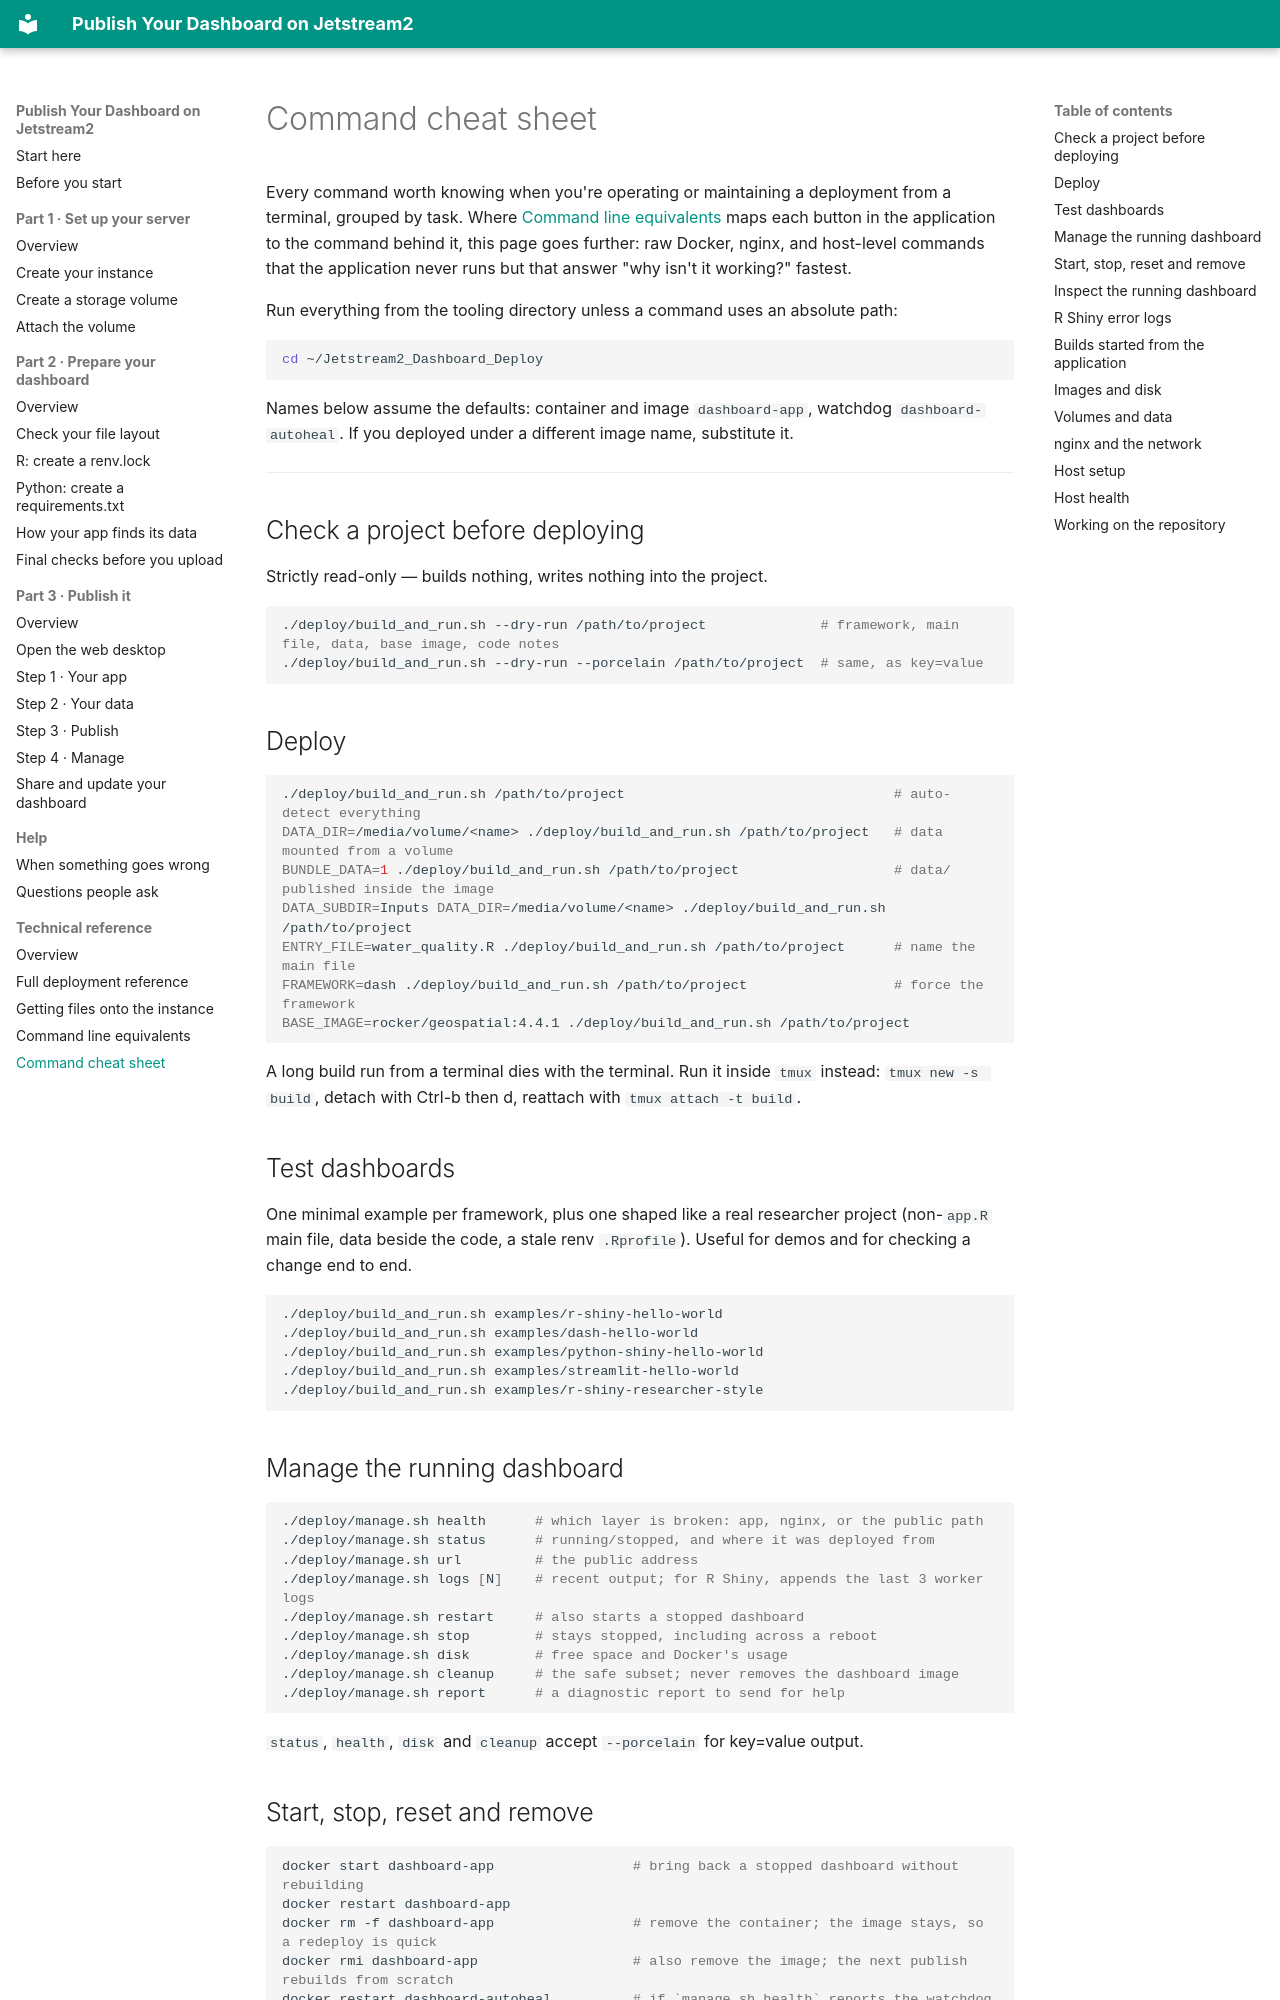

repository: stephenconklin/Jetstream2_Dashboard_Deploy · page: reference/command-cheatsheet/index.html · generator: mkdocs

# Command cheat sheet

Every command worth knowing when you're operating or maintaining a deployment
from a terminal, grouped by task. Where
[Command line equivalents](command-line.md) maps each button in the
application to the command behind it, this page goes further: raw Docker,
nginx, and host-level commands that the application never runs but that
answer "why isn't it working?" fastest.

Run everything from the tooling directory unless a command uses an absolute
path:

```bash
cd ~/Jetstream2_Dashboard_Deploy
```

Names below assume the defaults: container and image `dashboard-app`, watchdog
`dashboard-autoheal`. If you deployed under a different image name, substitute
it.

---

## Check a project before deploying

Strictly read-only — builds nothing, writes nothing into the project.

```bash
./deploy/build_and_run.sh --dry-run /path/to/project              # framework, main file, data, base image, code notes
./deploy/build_and_run.sh --dry-run --porcelain /path/to/project  # same, as key=value
```

## Deploy

```bash
./deploy/build_and_run.sh /path/to/project                                 # auto-detect everything
DATA_DIR=/media/volume/<name> ./deploy/build_and_run.sh /path/to/project   # data mounted from a volume
BUNDLE_DATA=1 ./deploy/build_and_run.sh /path/to/project                   # data/ published inside the image
DATA_SUBDIR=Inputs DATA_DIR=/media/volume/<name> ./deploy/build_and_run.sh /path/to/project
ENTRY_FILE=water_quality.R ./deploy/build_and_run.sh /path/to/project      # name the main file
FRAMEWORK=dash ./deploy/build_and_run.sh /path/to/project                  # force the framework
BASE_IMAGE=rocker/geospatial:4.4.1 ./deploy/build_and_run.sh /path/to/project
```

A long build run from a terminal dies with the terminal. Run it inside `tmux`
instead: `tmux new -s build`, detach with Ctrl-b then d, reattach with
`tmux attach -t build`.

## Test dashboards

One minimal example per framework, plus one shaped like a real researcher
project (non-`app.R` main file, data beside the code, a stale renv
`.Rprofile`). Useful for demos and for checking a change end to end.

```bash
./deploy/build_and_run.sh examples/r-shiny-hello-world
./deploy/build_and_run.sh examples/dash-hello-world
./deploy/build_and_run.sh examples/python-shiny-hello-world
./deploy/build_and_run.sh examples/streamlit-hello-world
./deploy/build_and_run.sh examples/r-shiny-researcher-style
```

## Manage the running dashboard

```bash
./deploy/manage.sh health      # which layer is broken: app, nginx, or the public path
./deploy/manage.sh status      # running/stopped, and where it was deployed from
./deploy/manage.sh url         # the public address
./deploy/manage.sh logs [N]    # recent output; for R Shiny, appends the last 3 worker logs
./deploy/manage.sh restart     # also starts a stopped dashboard
./deploy/manage.sh stop        # stays stopped, including across a reboot
./deploy/manage.sh disk        # free space and Docker's usage
./deploy/manage.sh cleanup     # the safe subset; never removes the dashboard image
./deploy/manage.sh report      # a diagnostic report to send for help
```

`status`, `health`, `disk` and `cleanup` accept `--porcelain` for key=value
output.
